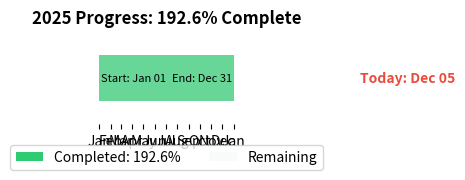

This figure's Python source:
from datetime import datetime, date, timedelta
import matplotlib.pyplot as plt
import matplotlib.dates as mdates
import numpy as np
import os

# Ensure docs folder exists (for GitHub Pages publishing)
os.makedirs("docs", exist_ok=True)

# Get current date
current_date = datetime.now()

# Define year start and end
year_start = date(2025, 1, 1)
year_end = date(2025, 12, 31)

# Calculate total days in the year and days elapsed
total_days = (year_end - year_start).days + 1
days_elapsed = (current_date.date() - year_start).days

# Calculate percentage complete
percentage_complete = (days_elapsed / total_days) * 100

# Create figure and axis
fig, ax = plt.subplots(figsize=(10, 2))

# Create progress bar
ax.barh(0, width=days_elapsed, height=0.5, color='#2ecc71', label=f'Completed: {percentage_complete:.1f}%')
ax.barh(0, width=total_days, height=0.5, color='#ecf0f1', alpha=0.3, label='Remaining')

# Add vertical line for today
ax.axvline(x=days_elapsed, color='#e74c3c', linestyle='--', alpha=0.7)

# Format axis
ax.xaxis.set_major_locator(mdates.MonthLocator())
ax.xaxis.set_major_formatter(mdates.DateFormatter('%b'))
ax.set_xlim(0, total_days)
ax.set_ylim(-0.5, 0.5)
ax.set_yticks([])
ax.set_title(f"2025 Progress: {percentage_complete:.1f}% Complete", fontweight='bold')

# Add annotations
ax.text(days_elapsed + 5, 0, f"Today: {current_date.strftime('%b %d')}", 
        va='center', ha='left', color='#e74c3c', fontweight='bold')
ax.text(5, 0, "Start: Jan 01", va='center', ha='left', fontsize=8)
ax.text(total_days - 5, 0, "End: Dec 31", va='center', ha='right', fontsize=8)

# Legend
ax.legend(loc='upper center', bbox_to_anchor=(0.5, -0.15), ncol=2)

# Remove spines
for spine in ax.spines.values():
    spine.set_visible(False)

plt.tight_layout()

# Save into docs folder for GitHub Pages
fig.savefig("docs/progress.png", dpi=300)

# Save text version as well
with open("docs/progress.txt", "w") as f:
    f.write(f"2025 is {percentage_complete:.1f}% complete. {total_days - days_elapsed} days remaining.\n")
